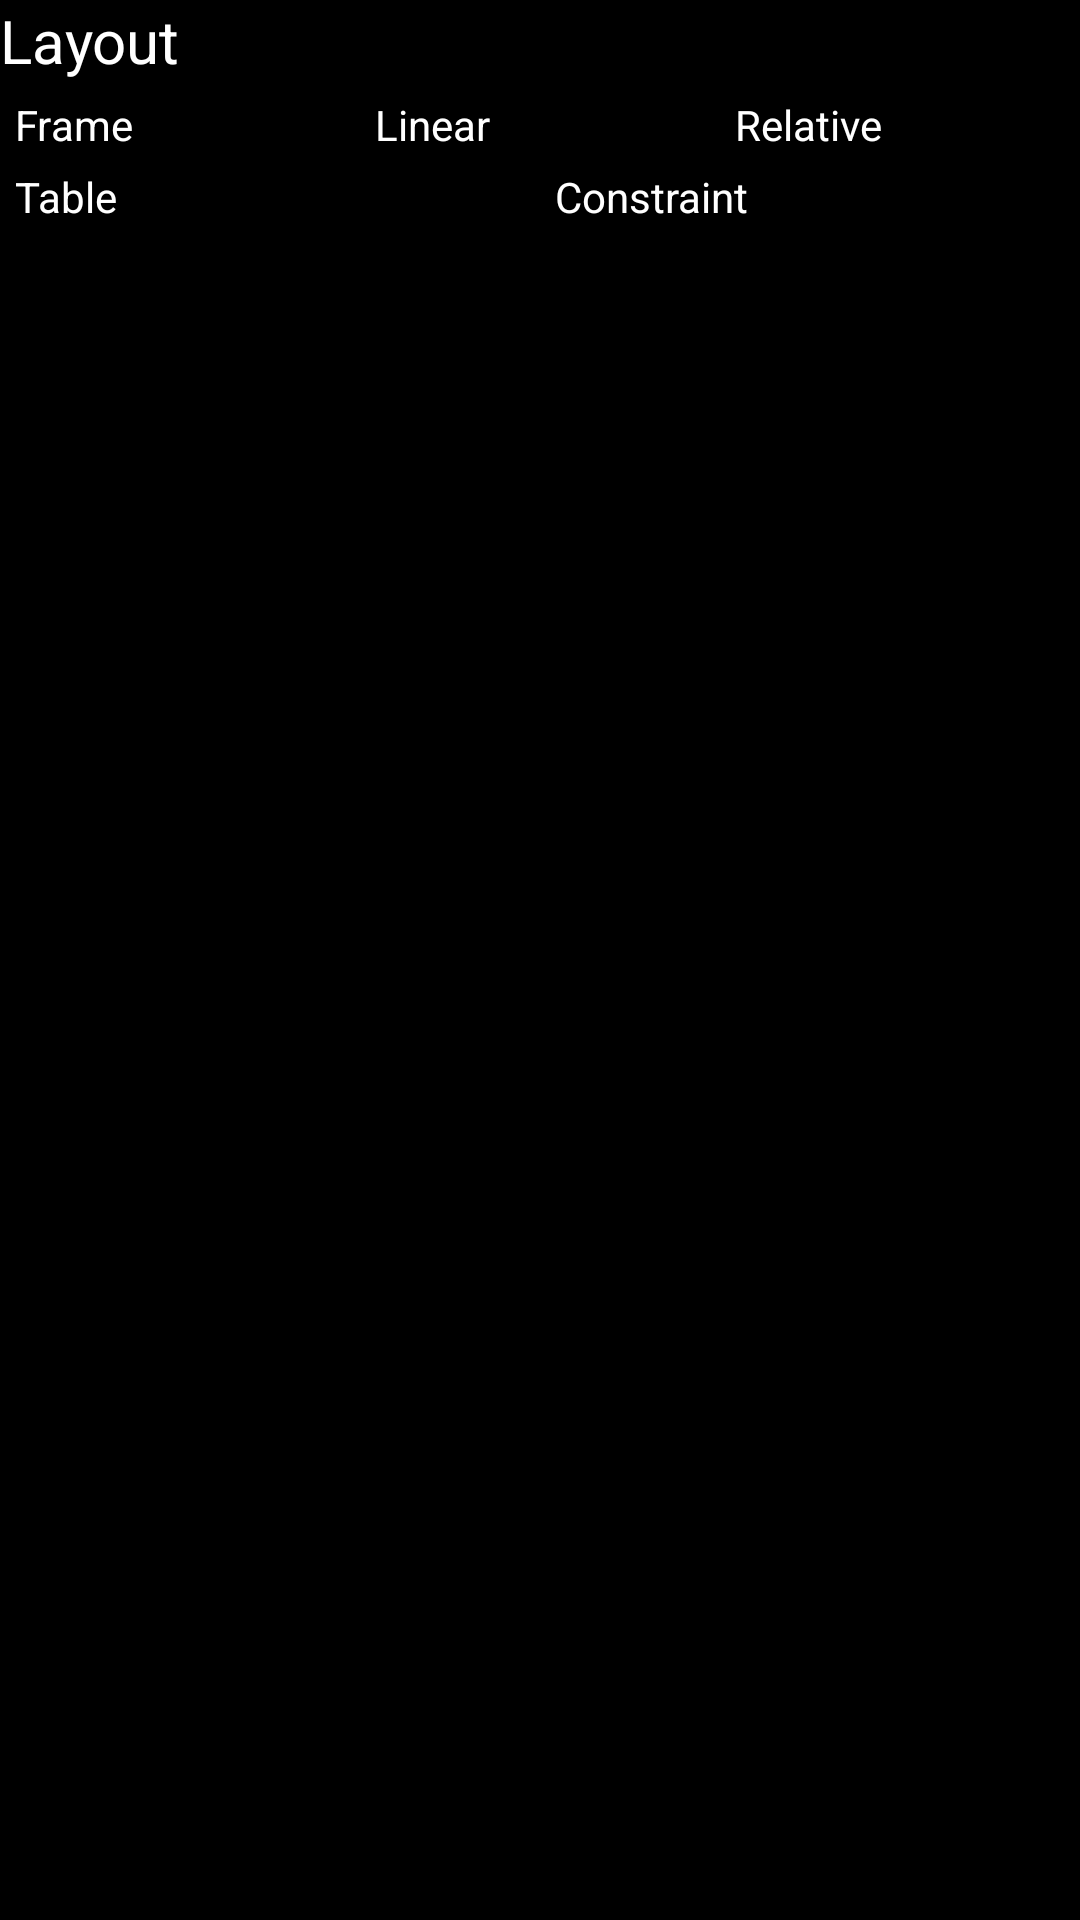

Here is an Android app screen rendered from its layout file. Give the layout XML and the strings, colors and styles it references.
<!-- AndroidManifest.xml: application theme Theme.Layout -->
<!-- res/layout/activity_constraint.xml -->
<?xml version="1.0" encoding="utf-8"?>
<androidx.constraintlayout.widget.ConstraintLayout xmlns:android="http://schemas.android.com/apk/res/android"
    xmlns:app="http://schemas.android.com/apk/res-auto"
    xmlns:tools="http://schemas.android.com/tools"
    android:layout_width="match_parent"
    android:layout_height="match_parent"
    android:orientation="vertical"
    android:background="#000000"
    tools:context=".MainActivity">

    
    <TextView
        android:id="@+id/layout"
        android:layout_width="wrap_content"
        android:layout_height="wrap_content"
        android:text="Layout"
        android:textColor="@color/white"
        android:textSize="@dimen/titleTextSize"
        app:layout_constraintStart_toStartOf="parent"
        app:layout_constraintTop_toTopOf="parent" />


    <Button
        android:id="@+id/frame"
        android:layout_width="0dp"
        android:layout_height="wrap_content"
        android:layout_margin="@dimen/buttonMargin"
        android:text="Frame"
        android:textColor="@color/buttonTextColor"
        android:textSize="@dimen/buttonTextSize"
        app:layout_constraintEnd_toStartOf="@+id/linear"
        app:layout_constraintHorizontal_weight="1"
        app:layout_constraintStart_toStartOf="@+id/layout"
        app:layout_constraintTop_toBottomOf="@+id/layout" />

    <Button
        android:id="@+id/linear"
        android:layout_width="0dp"
        android:layout_height="wrap_content"
        android:layout_margin="@dimen/buttonMargin"
        android:text="Linear"

        android:textColor="@color/buttonTextColor"
        android:textSize="@dimen/buttonTextSize"
        app:layout_constraintEnd_toStartOf="@+id/relative"
        app:layout_constraintHorizontal_weight="1"
        app:layout_constraintStart_toEndOf="@+id/frame"
        app:layout_constraintTop_toBottomOf="@+id/layout" />

    <Button
        android:id="@+id/relative"
        android:layout_width="0dp"
        android:layout_height="wrap_content"
        android:layout_margin="@dimen/buttonMargin"
        android:text="Relative"

        android:textColor="@color/buttonTextColor"
        android:textSize="@dimen/buttonTextSize"
        app:layout_constraintEnd_toEndOf="parent"
        app:layout_constraintHorizontal_weight="1"
        app:layout_constraintStart_toEndOf="@+id/linear"
        app:layout_constraintTop_toBottomOf="@+id/layout" />

    <Button
        android:id="@+id/table"
        android:layout_width="0dp"
        android:layout_height="wrap_content"
        android:layout_margin="@dimen/buttonMargin"
        android:text="Table"

        android:textColor="@color/buttonTextColor"
        android:textSize="@dimen/buttonTextSize"
        app:layout_constraintEnd_toStartOf="@+id/constraint"
        app:layout_constraintHorizontal_weight="1"
        app:layout_constraintStart_toStartOf="@+id/layout"
        app:layout_constraintTop_toBottomOf="@+id/frame" />

    <Button
        android:id="@+id/constraint"
        android:layout_width="0dp"
        android:layout_height="wrap_content"
        android:layout_margin="@dimen/buttonMargin"
        android:text="Constraint"
        android:textColor="@color/buttonTextColor"
        android:textSize="@dimen/buttonTextSize"
        app:layout_constraintEnd_toEndOf="parent"
        app:layout_constraintHorizontal_weight="1"
        app:layout_constraintStart_toEndOf="@+id/table"
        app:layout_constraintTop_toBottomOf="@+id/linear" />



</androidx.constraintlayout.widget.ConstraintLayout>
<!-- resources referenced by this layout -->
<resources>
  <color name="buttonTextColor">#FFFFFFFF</color>
  <color name="white">#FFFFFFFF</color>
  <dimen name="buttonMargin">5dp</dimen>
  <dimen name="buttonTextSize">14sp</dimen>
  <dimen name="titleTextSize">20sp</dimen>
</resources>
